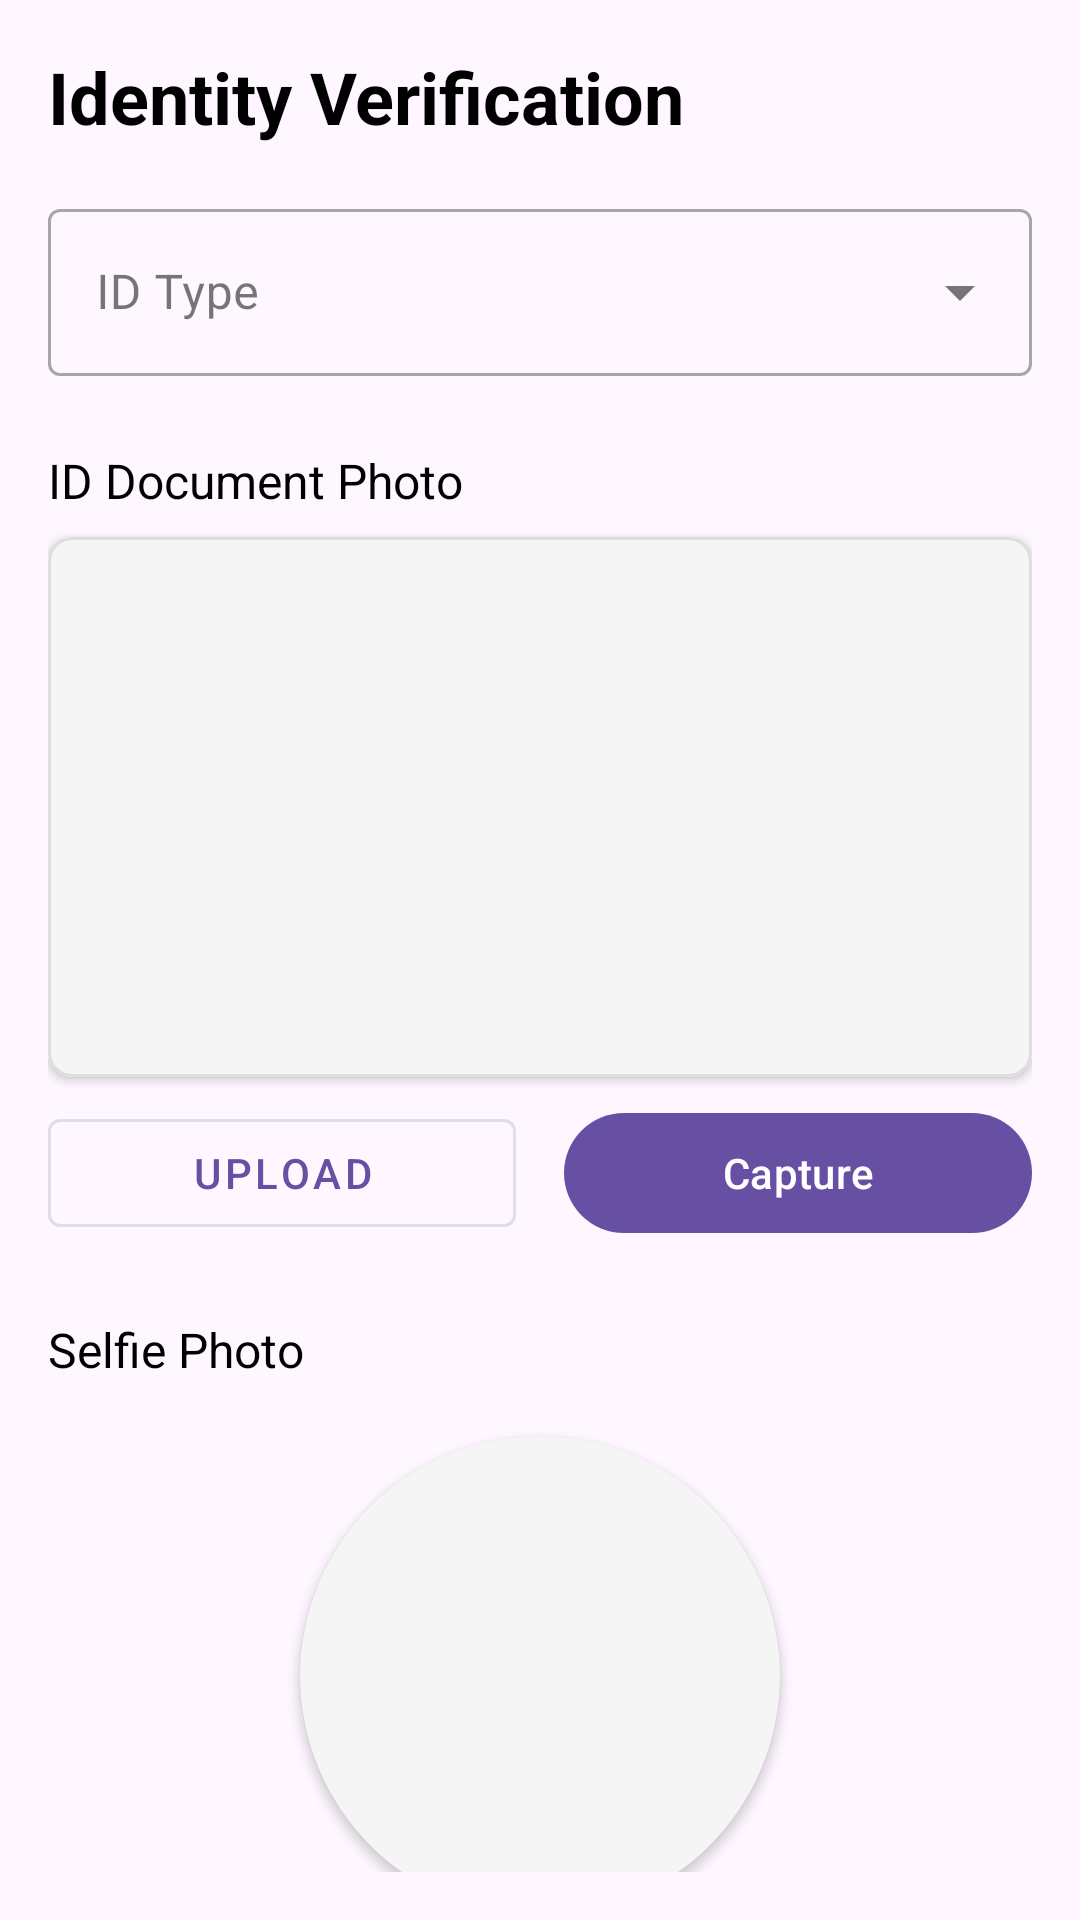

The Android layout XML behind this screen, and the referenced resources:
<!-- AndroidManifest.xml: application theme Theme.Thesis_Sagip -->
<!-- res/layout/activity_id_verification.xml -->
<?xml version="1.0" encoding="utf-8"?>
<androidx.constraintlayout.widget.ConstraintLayout
    xmlns:android="http://schemas.android.com/apk/res/android"
    xmlns:app="http://schemas.android.com/apk/res-auto"
    android:layout_width="match_parent"
    android:layout_height="match_parent"
    android:padding="16dp">

    <TextView
        android:id="@+id/titleTextView"
        android:layout_width="match_parent"
        android:layout_height="wrap_content"
        android:text="Identity Verification"
        android:textSize="24sp"
        android:textStyle="bold"
        android:textColor="@color/black"
        android:layout_marginBottom="24dp"
        app:layout_constraintTop_toTopOf="parent"
        app:layout_constraintStart_toStartOf="parent"
        app:layout_constraintEnd_toEndOf="parent" />

    <com.google.android.material.textfield.TextInputLayout
        android:id="@+id/idTypeInputLayout"
        style="@style/Widget.MaterialComponents.TextInputLayout.OutlinedBox.ExposedDropdownMenu"
        android:layout_width="match_parent"
        android:layout_height="wrap_content"
        android:layout_marginTop="16dp"
        android:hint="ID Type"
        app:layout_constraintTop_toBottomOf="@id/titleTextView"
        app:layout_constraintStart_toStartOf="parent"
        app:layout_constraintEnd_toEndOf="parent">

        <AutoCompleteTextView
            android:id="@+id/idTypeDropdown"
            android:layout_width="match_parent"
            android:layout_height="wrap_content"
            android:inputType="none" />
    </com.google.android.material.textfield.TextInputLayout>

    
    <TextView
        android:id="@+id/idPhotoLabel"
        android:layout_width="match_parent"
        android:layout_height="wrap_content"
        android:text="ID Document Photo"
        android:textSize="16sp"
        android:textColor="@color/black"
        android:layout_marginTop="24dp"
        android:layout_marginBottom="8dp"
        app:layout_constraintTop_toBottomOf="@id/idTypeInputLayout"
        app:layout_constraintStart_toStartOf="parent" />

    <com.google.android.material.card.MaterialCardView
        android:id="@+id/idPhotoCardView"
        android:layout_width="match_parent"
        android:layout_height="180dp"
        app:cardCornerRadius="8dp"
        app:cardElevation="2dp"
        app:strokeColor="#DDDDDD"
        app:strokeWidth="1dp"
        android:layout_marginTop="8dp"
        app:layout_constraintTop_toBottomOf="@id/idPhotoLabel"
        app:layout_constraintStart_toStartOf="parent"
        app:layout_constraintEnd_toEndOf="parent">

        <ImageView
            android:id="@+id/idPhotoImageView"
            android:layout_width="match_parent"
            android:layout_height="match_parent"
            android:scaleType="centerInside"
            android:background="#F5F5F5" />
    </com.google.android.material.card.MaterialCardView>

    <LinearLayout
        android:id="@+id/idButtonsLayout"
        android:layout_width="match_parent"
        android:layout_height="wrap_content"
        android:orientation="horizontal"
        android:layout_marginTop="8dp"
        app:layout_constraintTop_toBottomOf="@id/idPhotoCardView"
        app:layout_constraintStart_toStartOf="parent"
        app:layout_constraintEnd_toEndOf="parent">

        <com.google.android.material.button.MaterialButton
            android:id="@+id/uploadIdPhotoButton"
            style="@style/Widget.MaterialComponents.Button.OutlinedButton"
            android:layout_width="0dp"
            android:layout_height="wrap_content"
            android:layout_weight="1"
            android:layout_marginEnd="8dp"
            android:text="Upload"
            app:iconGravity="textStart" />

        <com.google.android.material.button.MaterialButton
            android:id="@+id/captureIdPhotoButton"
            android:layout_width="0dp"
            android:layout_height="wrap_content"
            android:layout_weight="1"
            android:layout_marginStart="8dp"
            android:text="Capture"
            app:iconGravity="textStart" />
    </LinearLayout>

    
    <TextView
        android:id="@+id/selfieLabel"
        android:layout_width="match_parent"
        android:layout_height="wrap_content"
        android:text="Selfie Photo"
        android:textSize="16sp"
        android:textColor="@color/black"
        android:layout_marginTop="24dp"
        android:layout_marginBottom="8dp"
        app:layout_constraintTop_toBottomOf="@id/idButtonsLayout"
        app:layout_constraintStart_toStartOf="parent" />

    
    <FrameLayout
        android:id="@+id/selfieContainer"
        android:layout_width="match_parent"
        android:layout_height="180dp"
        android:layout_marginTop="8dp"
        app:layout_constraintTop_toBottomOf="@id/selfieLabel"
        app:layout_constraintStart_toStartOf="parent"
        app:layout_constraintEnd_toEndOf="parent">

        
        <androidx.cardview.widget.CardView
            android:id="@+id/selfieCardView"
            android:layout_width="160dp"
            android:layout_height="160dp"
            android:layout_gravity="center"
            app:cardCornerRadius="80dp"
            app:cardElevation="2dp"
            app:cardBackgroundColor="#F5F5F5">

            <ImageView
                android:id="@+id/selfieImageView"
                android:layout_width="match_parent"
                android:layout_height="match_parent"
                android:scaleType="centerCrop"
                android:padding="32dp" />

            
            <ImageView
                android:layout_width="match_parent"
                android:layout_height="match_parent" />
        </androidx.cardview.widget.CardView>
    </FrameLayout>

    <LinearLayout
        android:id="@+id/selfieButtonsLayout"
        android:layout_width="match_parent"
        android:layout_height="wrap_content"
        android:orientation="horizontal"
        android:layout_marginTop="8dp"
        app:layout_constraintTop_toBottomOf="@id/selfieContainer"
        app:layout_constraintStart_toStartOf="parent"
        app:layout_constraintEnd_toEndOf="parent">

        <com.google.android.material.button.MaterialButton
            android:id="@+id/uploadSelfieButton"
            style="@style/Widget.MaterialComponents.Button.OutlinedButton"
            android:layout_width="0dp"
            android:layout_height="wrap_content"
            android:layout_weight="1"
            android:layout_marginEnd="8dp"
            android:text="Upload"
            app:iconGravity="textStart" />

        <com.google.android.material.button.MaterialButton
            android:id="@+id/captureSelfieButton"
            android:layout_width="0dp"
            android:layout_height="wrap_content"
            android:layout_weight="1"
            android:layout_marginStart="8dp"
            android:text="Capture"
            app:iconGravity="textStart" />
    </LinearLayout>

    <com.google.android.material.button.MaterialButton
        android:id="@+id/registerButton"
        android:layout_width="match_parent"
        android:layout_height="wrap_content"
        android:layout_marginTop="32dp"
        android:paddingVertical="12dp"
        android:text="Verify Identity"
        android:textSize="16sp"
        app:layout_constraintTop_toBottomOf="@id/selfieButtonsLayout"
        app:layout_constraintStart_toStartOf="parent"
        app:layout_constraintEnd_toEndOf="parent" />

    <TextView
        android:id="@+id/privacyTextView"
        android:layout_width="match_parent"
        android:layout_height="wrap_content"
        android:text="Your information is secure and will only be used for verification purposes."
        android:textSize="12sp"
        android:textColor="#757575"
        android:gravity="center"
        android:layout_marginTop="16dp"
        app:layout_constraintTop_toBottomOf="@id/registerButton"
        app:layout_constraintStart_toStartOf="parent"
        app:layout_constraintEnd_toEndOf="parent" />

</androidx.constraintlayout.widget.ConstraintLayout>
<!-- resources referenced by this layout -->
<resources>
  <style name="Theme.Thesis_Sagip" parent="Base.Theme.Thesis_Sagip" />
  <style name="Base.Theme.Thesis_Sagip" parent="Theme.Material3.DayNight.NoActionBar">
          
          
      </style>
  <!-- not gathered from this repository: default colours our renderer supplied (Android Studio template values) -->
  <color name="black">#FF000000</color>
</resources>
